Photos from the image-classification dataset "converted_dataset" in the GitHub repository julkaswieta/coffee-defects. Its 4 classes are: defect, longberry, peaberry, premium.

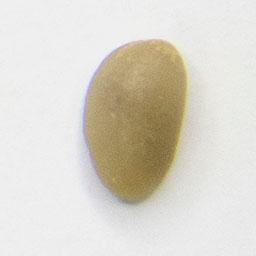
Label: longberry

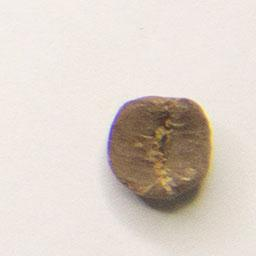
Label: defect

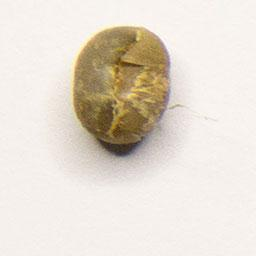
Label: peaberry

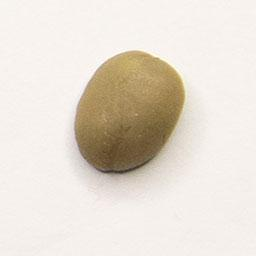
Label: premium

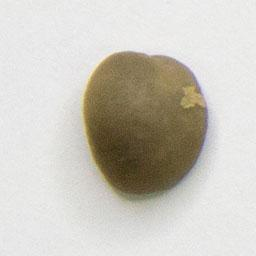
Label: premium

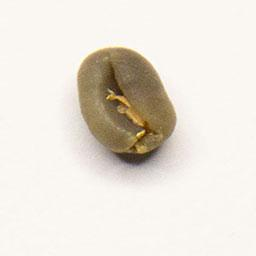
Label: peaberry
